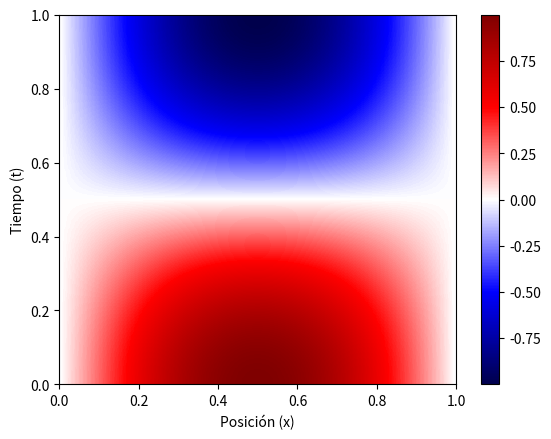

The matplotlib source for this figure:
#!/usr/bin/env python3

import numpy as np
import matplotlib.pyplot as plt

# Parámetros
L, T = 1.0, 1.0    # Dominio
Nx, Nt = 100, 1000 # Grilla
c = 1.0            # Velocidad
# Discretización
h, k = L / (Nx - 1), T / (Nt - 1)
l2 = (c * k / h)**2  # lambda**2
x = np.linspace(0, L, Nx)
t = np.linspace(0, T, Nt)

# Inicialización
u = np.zeros((Nt, Nx))
u[0, :] = np.sin(np.pi * x)  # Condición inicial
u[1, 1:Nx-1] = u[0, 1:Nx-1] + 0.5 * l2 * (u[0, 2:Nx] \
    - 2 * u[0, 1:Nx-1] + u[0, 0:Nx-2])

# Iteración en el tiempo
for n in range(1, Nt - 1):
    for i in range(1, Nx - 1):
        u[n + 1, i] = 2 * (1 - l2) * u[n, i] \
            - u[n - 1, i] + l2 * (u[n, i + 1] \
            + u[n, i - 1])

#Visualización de la solución
plt.imshow(u, extent=[0, L, 0, T], origin='lower',
           aspect='auto', cmap='seismic')
plt.colorbar()
plt.xlabel('Posición (x)')
plt.ylabel('Tiempo (t)')
plt.savefig('onda-1.pdf')
# plt.show()

# def plotheatmap(x, u, k):
    # # Limpiamos la figura
    # plt.clf()
    # plt.xlabel(r"$x$", fontsize=20)
    # plt.ylabel(r"$y$", fontsize=20)
    # # Ploteamos u_k (u_{i,j} en `paso de tiempo k)
    # plt.xlim([0, 1])
    # plt.ylim([-1, 1])
    # plt.plot(x, u[k, :])
    # return plt

# import matplotlib.animation as animation
# from matplotlib.animation import FuncAnimation

# def animate(k):
    # plotheatmap(x, u, k)

# anim = animation.FuncAnimation(plt.figure(),
    # animate, interval=5, frames=Nt, repeat=False)
# anim.save("solucion_ecuacion_onda-2.mp4")

# print("¡Hecho!")

